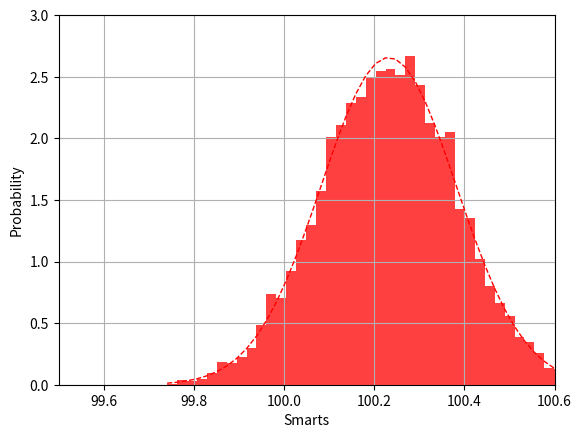

Here is the Python script that generated this plot:
from numpy import *
from numpy.random import randint, randn
from time import time

def jackknife(data, stat):
    n = len(data);t = zeros(n); inds = arange(n); t0 = time()
    ## 'jackknifing' by leaving out an observation for each i                                                                                                                      
    for i in range(n):
        t[i] = stat(delete(data,i) )

    # analysis                                                                                                                                                                     
    print("Runtime: %g sec" % (time()-t0)); print("Jackknife Statistics :")
    print("original           bias      std. error")
    print("%8g %14g %15g" % (stat(data),(n-1)*mean(t)/n, (n*var(t))**.5))

    return t


# Returns mean of data samples                                                                                                                                                     
def stat(data):
    return mean(data)


mu, sigma = 100, 15
datapoints = 10000
x = mu + sigma*random.randn(datapoints)
# jackknife returns the data sample                                                                                                                                                
t = jackknife(x, stat)

%matplotlib inline


%matplotlib inline

from numpy import *
from numpy.random import randint, randn
from time import time
from scipy.stats import norm
import matplotlib.pyplot as plt

# Returns mean of bootstrap samples                                                                                                                                                
def stat(data):
    return mean(data)

# Bootstrap algorithm                                                                                                                                                              
def bootstrap(data, statistic, R):
    t = zeros(R); n = len(data); inds = arange(n); t0 = time()

    # non-parametric bootstrap                                                                                                                                                     
    for i in range(R):
        t[i] = statistic(data[randint(0,n,n)])

    # analysis                                                                                                                                                                     
    print("Runtime: %g sec" % (time()-t0)); print("Bootstrap Statistics :")
    print("original           bias      std. error")
    print("%8g %8g %14g %15g" % (statistic(data), std(data),\
                             mean(t), \
                             std(t)))
    return t


mu, sigma = 100, 15
datapoints = 10000
x = mu + sigma*random.randn(datapoints)
# bootstrap returns the data sample                                                                                                          t = bootstrap(x, stat, datapoints)
# the histogram of the bootstrapped  data  
t = bootstrap(x, stat, datapoints)
# the histogram of the bootstrapped  data                                            
n, binsboot, patches = plt.hist(t, bins=50, density='true',histtype='bar', color='red', alpha=0.75)

# add a 'best fit' line                                                                                                                                                          
y = norm.pdf( binsboot, mean(t), std(t))
lt = plt.plot(binsboot, y, 'r--', linewidth=1)
plt.xlabel('Smarts')
plt.ylabel('Probability')
plt.axis([99.5, 100.6, 0, 3.0])
plt.grid(True)

plt.show()